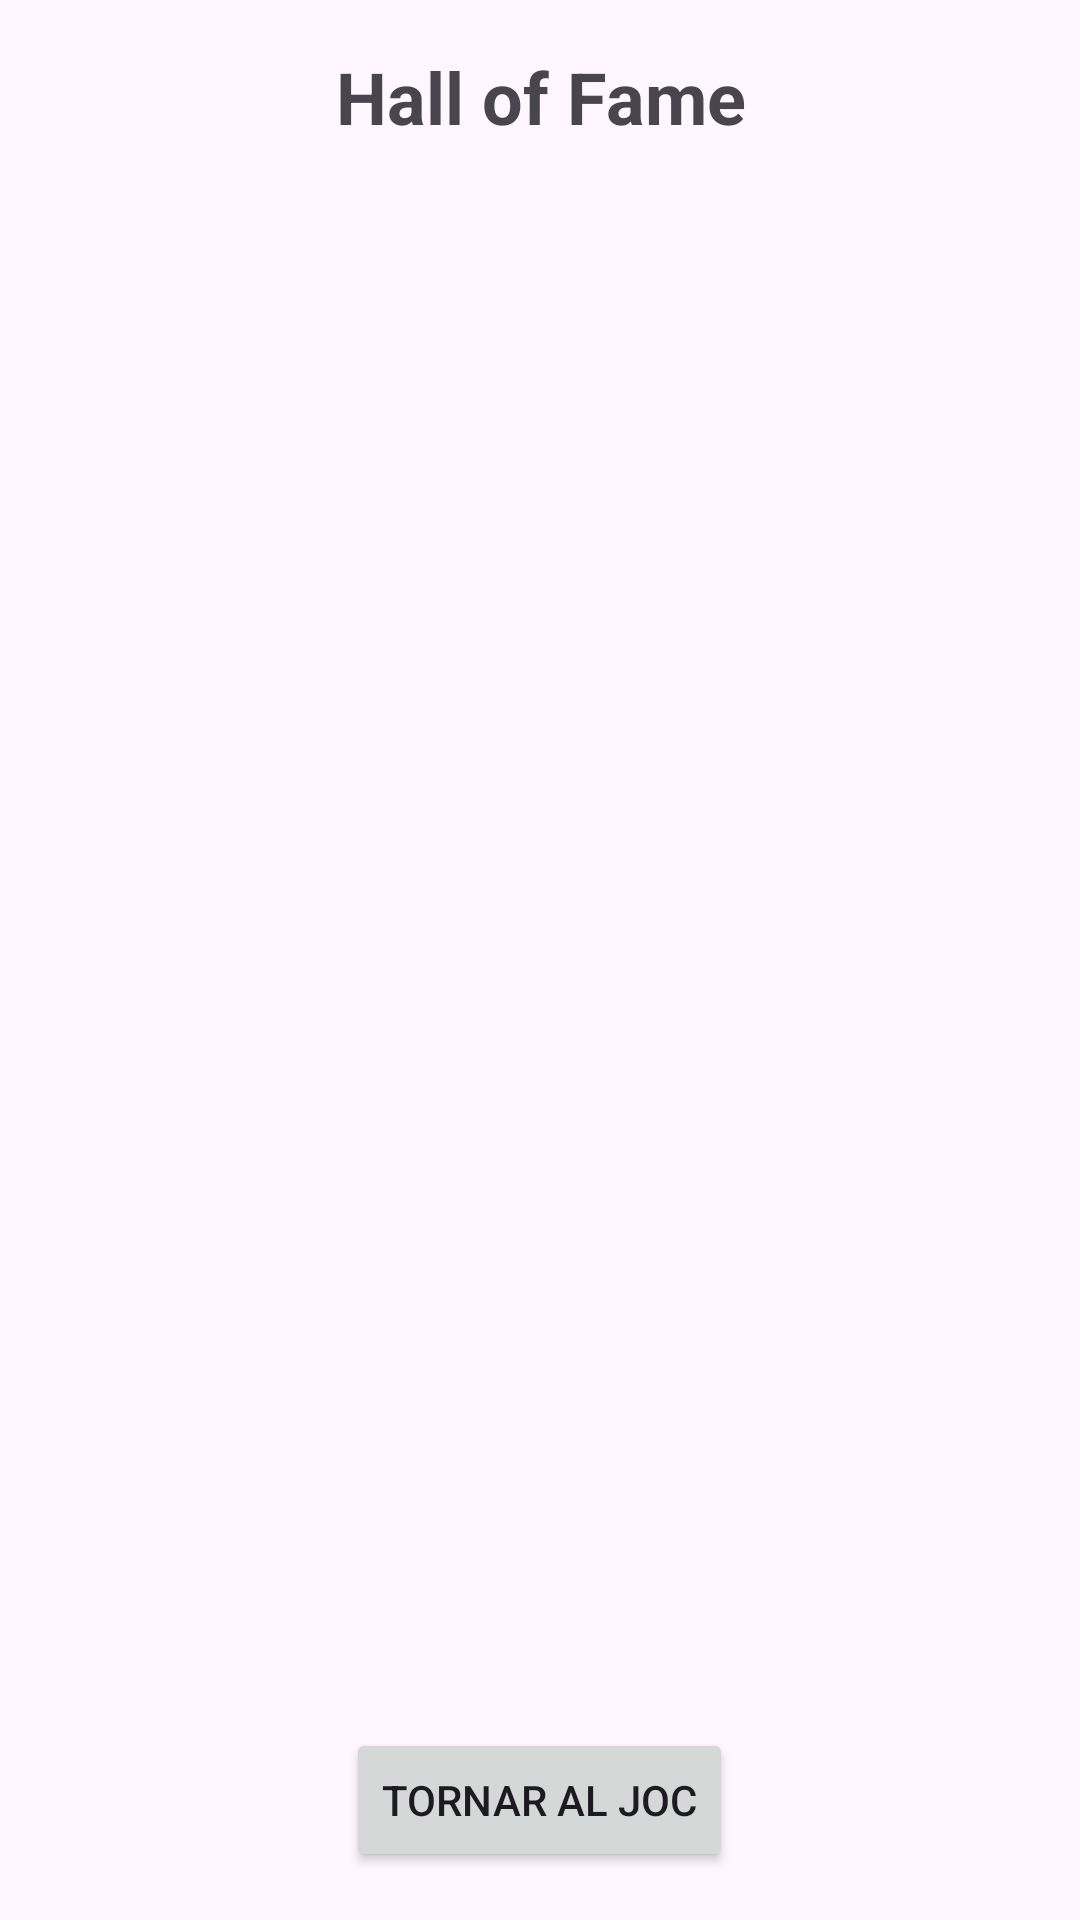

Reconstruct the res/layout file that produces this screen, plus the resources it refers to.
<!-- AndroidManifest.xml: application theme Theme.JocEndevina -->
<!-- res/layout/hall_of_fame.xml -->
<?xml version="1.0" encoding="utf-8"?>
<LinearLayout xmlns:android="http://schemas.android.com/apk/res/android"
    android:layout_width="match_parent"
    android:layout_height="match_parent"
    android:orientation="vertical"
    android:padding="16dp">

    
    <TextView
        android:layout_width="wrap_content"
        android:layout_height="wrap_content"
        android:text="Hall of Fame"
        android:textSize="24sp"
        android:textStyle="bold"
        android:gravity="center"
        android:layout_gravity="center"
        android:layout_marginBottom="16dp"/>

    
    <ListView
        android:id="@+id/list_view_records"
        android:layout_width="match_parent"
        android:layout_height="0dp"
        android:layout_weight="1"/>  

    
    <Button
        android:id="@+id/btn_back_to_game"
        android:layout_width="wrap_content"
        android:layout_height="wrap_content"
        android:text="Tornar al joc"
        android:layout_gravity="center"
        android:layout_marginTop="16dp"/>
</LinearLayout>
<!-- resources referenced by this layout -->
<resources>
  <style name="Theme.JocEndevina" parent="Base.Theme.JocEndevina" />
  <style name="Base.Theme.JocEndevina" parent="Theme.Material3.DayNight.NoActionBar">
          
          
      </style>
</resources>
